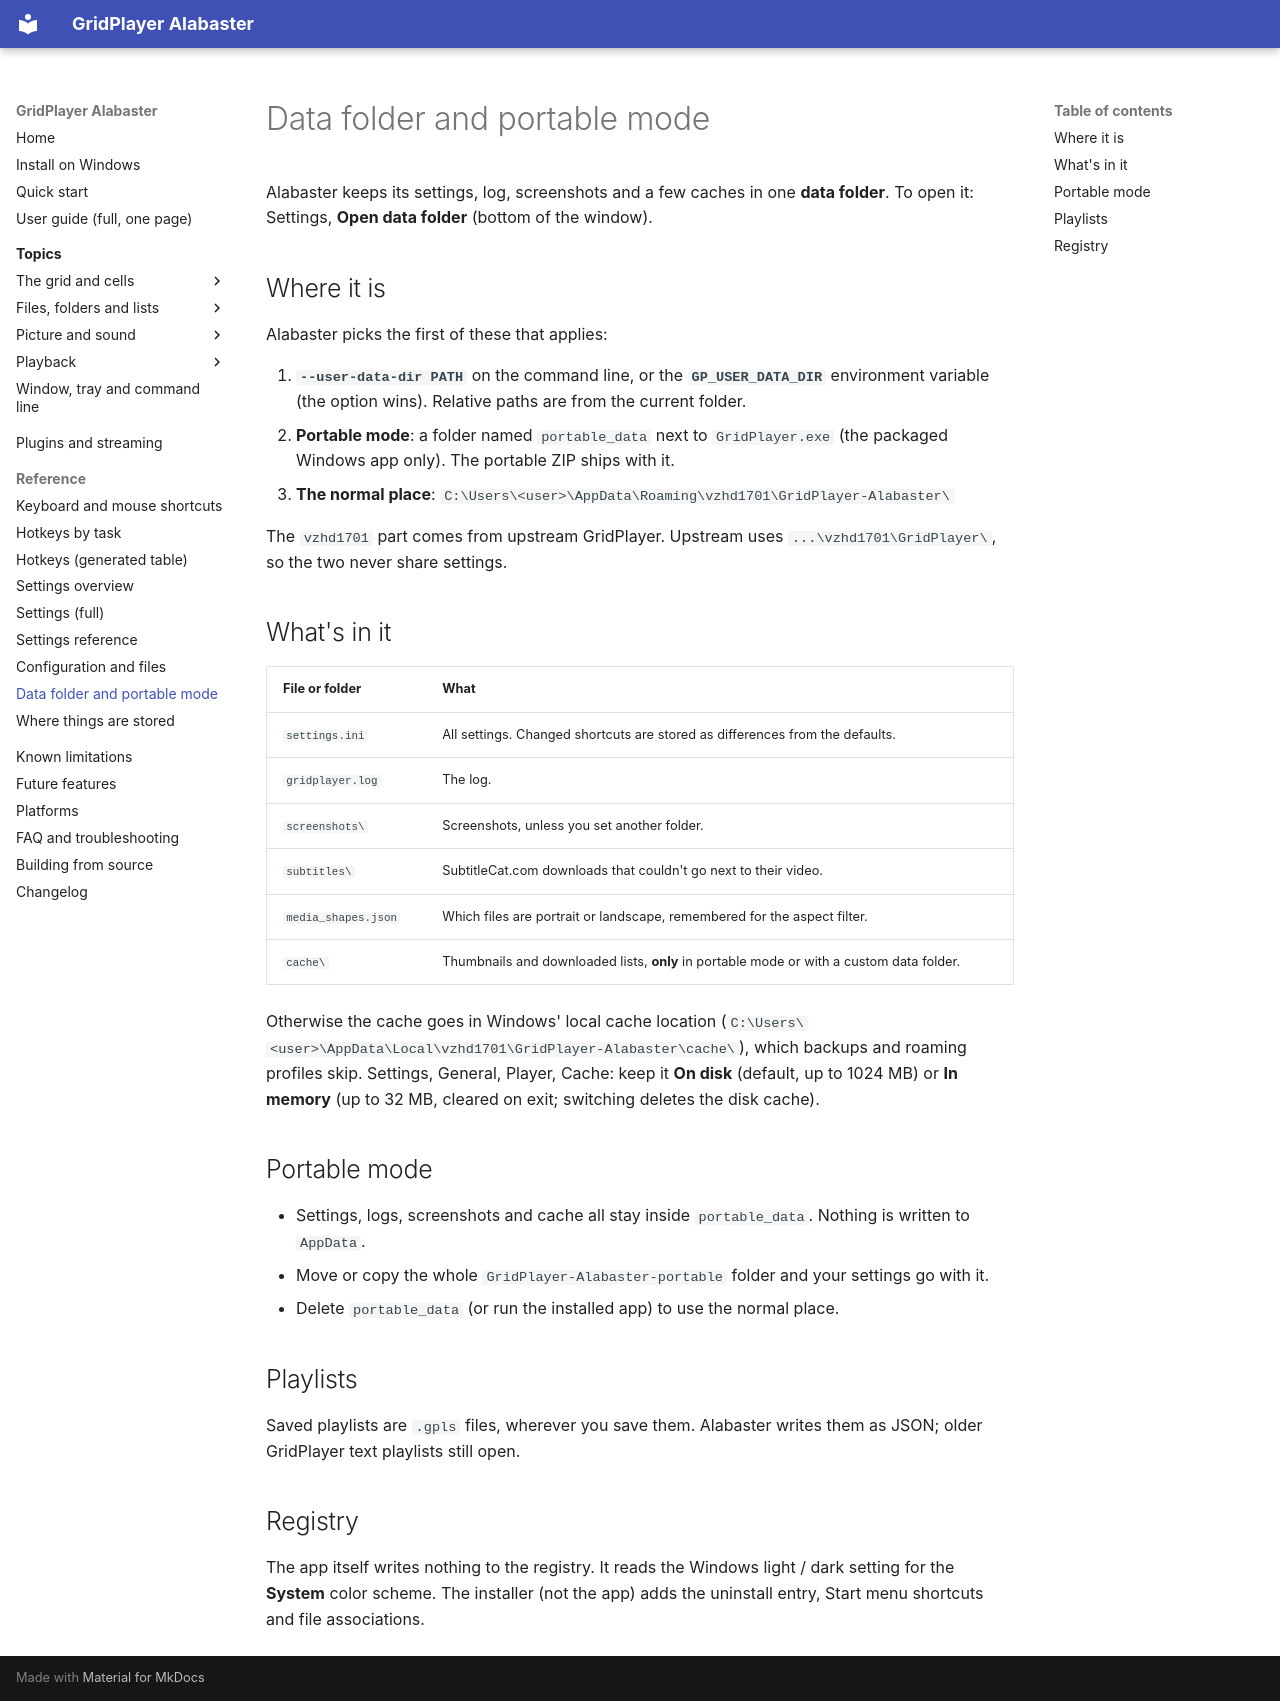

repository: XDevMatt/alabaster-gridplayer · page: reference/data-folder/index.html · generator: mkdocs

# Data folder and portable mode

Alabaster keeps its settings, log, screenshots and a few caches in one
**data folder**. To open it: Settings, **Open data folder** (bottom of the
window).

## Where it is

Alabaster picks the first of these that applies:

1. **`--user-data-dir PATH`** on the command line, or the
   **`GP_USER_DATA_DIR`** environment variable (the option wins). Relative
   paths are from the current folder.
2. **Portable mode**: a folder named `portable_data` next to `GridPlayer.exe`
   (the packaged Windows app only). The portable ZIP ships with it.
3. **The normal place**:
   `C:\Users\<user>\AppData\Roaming\vzhd1701\GridPlayer-Alabaster\`

The `vzhd1701` part comes from upstream GridPlayer. Upstream uses
`...\vzhd1701\GridPlayer\`, so the two never share settings.

## What's in it

| File or folder | What |
| --- | --- |
| `settings.ini` | All settings. Changed shortcuts are stored as differences from the defaults. |
| `gridplayer.log` | The log. |
| `screenshots\` | Screenshots, unless you set another folder. |
| `subtitles\` | SubtitleCat.com downloads that couldn't go next to their video. |
| `media_shapes.json` | Which files are portrait or landscape, remembered for the aspect filter. |
| `cache\` | Thumbnails and downloaded lists, **only** in portable mode or with a custom data folder. |

Otherwise the cache goes in Windows' local cache location
(`C:\Users\<user>\AppData\Local\vzhd1701\GridPlayer-Alabaster\cache\`), which
backups and roaming profiles skip. Settings, General, Player, Cache: keep
it **On disk** (default, up to 1024 MB) or **In memory** (up to 32 MB,
cleared on exit; switching deletes the disk cache).

## Portable mode

- Settings, logs, screenshots and cache all stay inside `portable_data`.
  Nothing is written to `AppData`.
- Move or copy the whole `GridPlayer-Alabaster-portable` folder and your settings go with it.
- Delete `portable_data` (or run the installed app) to use the normal place.

## Playlists

Saved playlists are `.gpls` files, wherever you save them. Alabaster writes
them as JSON; older GridPlayer text playlists still open.

## Registry

The app itself writes nothing to the registry. It reads the Windows light /
dark setting for the **System** color scheme. The installer (not the app)
adds the uninstall entry, Start menu shortcuts and file associations.
